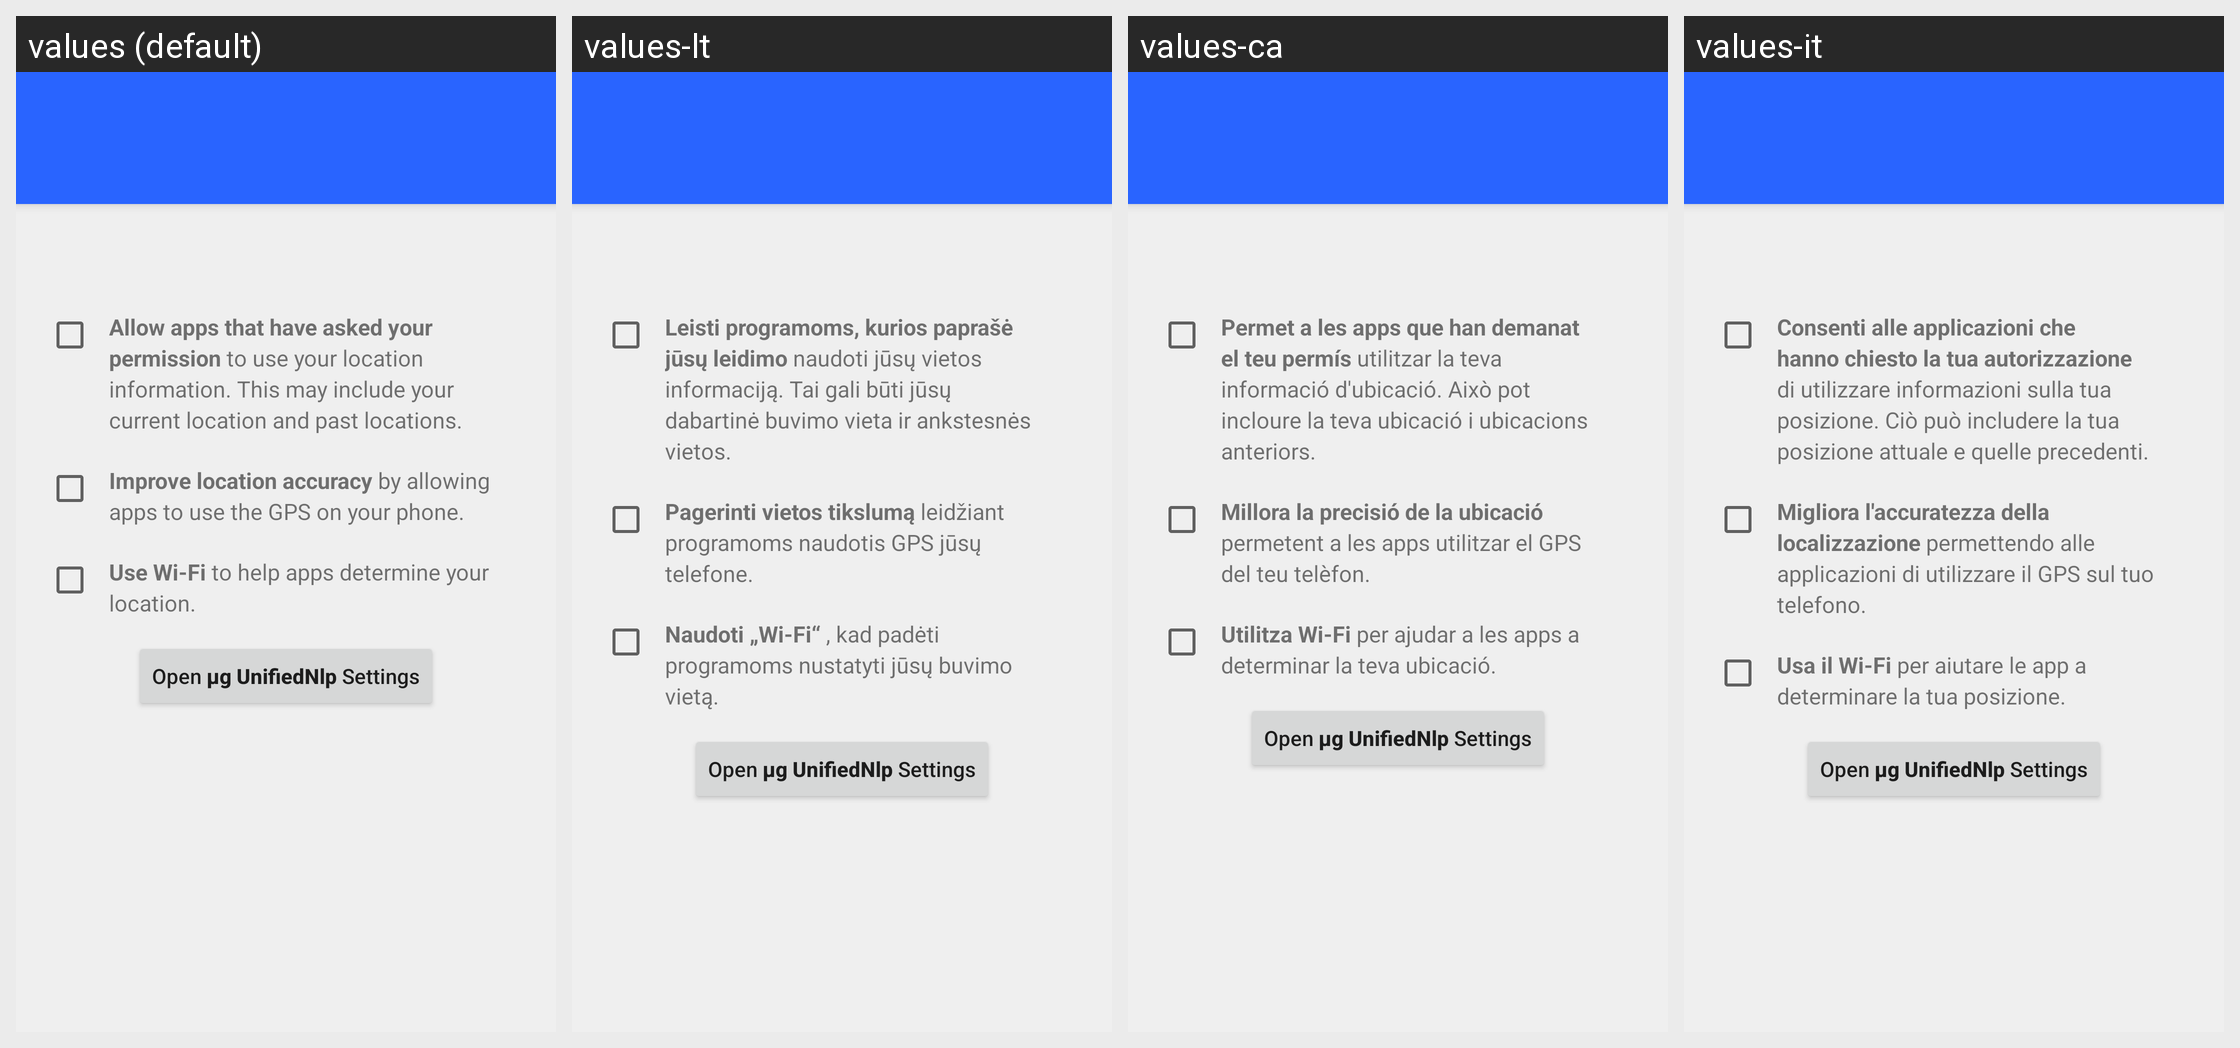

Here is an Android app screen in its default locale and in the app's own translations. Write out the translated-string differences for the strings that appear on this screen.
Android screen res/layout/location_settings.xml rendered under 4 locales, left to right: values (default), values-lt, values-ca, values-it. Device: Nexus 5 (rendered at 1080×1920; each locale shown at half size, 540×960, under a caption strip naming it); theme Theme.Setup.
Other locales in the repository, not shown: values-af, values-ast-rES, values-az-rAZ, values-cs, values-da, values-de, values-el, values-en-rAU, values-en-rIN, values-es, values-eu-rES, values-fi, values-fr, values-fy-rNL, values-hi, values-hu, values-in, values-iw, values-ja, values-ko, values-lb, values-nb, values-nl, values-pl, values-pt-rBR, values-pt-rPT, values-ro, values-ru, values-sk, values-sr, values-sv, values-th, values-tr, values-uk, values-zh-rCN, values-zh-rTW.
Strings drawn on this screen, with the default value and each locale's value (text and hints the layout hard-codes, and strings that could not be matched under every locale, appear in the picture but are not listed):

location_access_summary
  values: Allow apps that have asked your permission to use your location information. This may include your current location and past locations.
  values-lt: Leisti programoms, kurios paprašė jūsų leidimo naudoti jūsų vietos informaciją. Tai gali būti jūsų dabartinė buvimo vieta ir ankstesnės vietos.
  values-ca: Permet a les apps que han demanat el teu permís utilitzar la teva informació d'ubicació. Això pot incloure la teva ubicació i ubicacions anteriors.
  values-it: Consenti alle applicazioni che hanno chiesto la tua autorizzazione di utilizzare informazioni sulla tua posizione. Ciò può includere la tua posizione attuale e quelle precedenti.

location_network
  values: Use Wi-Fi to help apps determine your location.
  values-lt: Naudoti „Wi-Fi“ , kad padėti programoms nustatyti jūsų buvimo vietą.
  values-ca: Utilitza Wi-Fi per ajudar a les apps a determinar la teva ubicació.
  values-it: Usa il Wi-Fi per aiutare le app a determinare la tua posizione.

open_microg_nlp_settings
  values: Open µg UnifiedNlp Settings
  values-lt: Open µg UnifiedNlp Settings  [not translated; the default value is used]
  values-ca: Open µg UnifiedNlp Settings  [not translated; the default value is used]
  values-it: Open µg UnifiedNlp Settings  [not translated; the default value is used]
